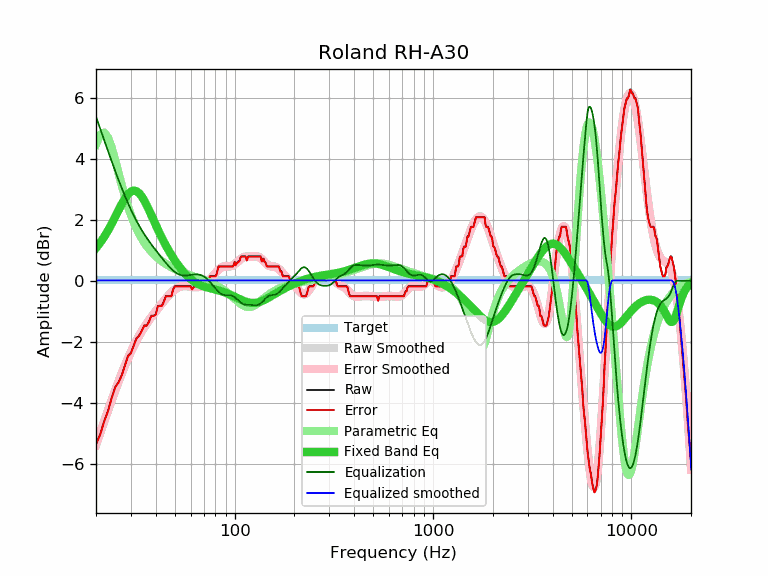

The data file committed next to this chart (first rows):
frequency, raw, error, smoothed, error_smoothed, equalization, parametric_eq, equalized_raw, equalized_smoothed, target
20, -5.36, -5.38, -5.38, -5.39, 5.39, 1.08, 0.03, 0.01, 0.01
21, -5.03, -5.05, -4.98, -4.99, 4.99, 1.25, -0.04, 0.01, 0.01
22, -4.60, -4.62, -4.60, -4.61, 4.61, 1.44, 0.01, 0.01, 0.01
23, -4.26, -4.28, -4.24, -4.26, 4.26, 1.65, -0.01, 0.01, 0.01
24, -3.83, -3.85, -3.91, -3.92, 3.92, 1.87, 0.09, 0.01, 0.01
25, -3.48, -3.50, -3.59, -3.60, 3.60, 2.10, 0.12, 0.01, 0.01
26, -3.32, -3.34, -3.29, -3.31, 3.31, 2.32, -0.01, 0.01, 0.01
27, -3.08, -3.10, -3.02, -3.03, 3.03, 2.53, -0.05, 0.01, 0.01
28, -2.76, -2.78, -2.77, -2.78, 2.78, 2.71, 0.02, 0.01, 0.01
29, -2.46, -2.48, -2.53, -2.55, 2.55, 2.84, 0.09, 0.01, 0.01
30, -2.36, -2.38, -2.32, -2.34, 2.34, 2.93, -0.03, 0.01, 0.01
31, -2.11, -2.13, -2.13, -2.14, 2.14, 2.96, 0.03, 0.01, 0.01
32, -1.88, -1.90, -1.95, -1.97, 1.97, 2.94, 0.08, 0.01, 0.01
33, -1.79, -1.81, -1.79, -1.81, 1.81, 2.88, 0.01, 0.01, 0.01
34, -1.63, -1.65, -1.65, -1.66, 1.66, 2.77, 0.03, 0.01, 0.01
35, -1.46, -1.48, -1.52, -1.53, 1.53, 2.64, 0.07, 0.01, 0.01
36, -1.46, -1.48, -1.40, -1.41, 1.41, 2.49, -0.05, 0.01, 0.01
37, -1.33, -1.35, -1.29, -1.30, 1.30, 2.32, -0.03, 0.01, 0.01
38, -1.14, -1.16, -1.18, -1.20, 1.20, 2.16, 0.05, 0.01, 0.01
39, -1.14, -1.16, -1.09, -1.10, 1.10, 2.00, -0.04, 0.01, 0.01
40, -1.10, -1.12, -0.99, -1.01, 1.01, 1.84, -0.10, 0.01, 0.01
41, -0.82, -0.84, -0.90, -0.92, 0.92, 1.69, 0.09, 0.01, 0.01
42, -0.81, -0.83, -0.82, -0.83, 0.83, 1.54, 0.02, 0.01, 0.01
43, -0.81, -0.83, -0.73, -0.75, 0.75, 1.41, -0.07, 0.01, 0.01
44, -0.67, -0.69, -0.65, -0.67, 0.67, 1.28, -0.01, 0.01, 0.01
45, -0.49, -0.51, -0.57, -0.59, 0.59, 1.16, 0.10, 0.01, 0.01
46, -0.49, -0.51, -0.50, -0.52, 0.52, 1.05, 0.02, 0.01, 0.01
47, -0.49, -0.51, -0.43, -0.45, 0.45, 0.94, -0.04, 0.01, 0.01
48, -0.49, -0.51, -0.37, -0.39, 0.39, 0.84, -0.11, 0.01, 0.01
49, -0.26, -0.28, -0.32, -0.33, 0.33, 0.75, 0.07, 0.01, 0.01
50, -0.17, -0.19, -0.27, -0.29, 0.29, 0.66, 0.12, 0.01, 0.01
51, -0.17, -0.19, -0.24, -0.25, 0.25, 0.58, 0.08, 0.01, 0.01
52, -0.17, -0.19, -0.21, -0.22, 0.22, 0.51, 0.05, 0.01, 0.01
53, -0.17, -0.19, -0.19, -0.20, 0.20, 0.44, 0.03, 0.01, 0.01
54, -0.17, -0.19, -0.17, -0.19, 0.19, 0.37, 0.01, 0.01, 0.01
55, -0.17, -0.19, -0.16, -0.18, 0.18, 0.31, 0.00, 0.01, 0.01
56, -0.17, -0.19, -0.16, -0.18, 0.18, 0.25, 0.00, 0.01, 0.01
57, -0.17, -0.19, -0.16, -0.18, 0.18, 0.19, 0.00, 0.01, 0.01
58, -0.17, -0.19, -0.17, -0.18, 0.18, 0.14, 0.01, 0.01, 0.01
59, -0.17, -0.19, -0.17, -0.19, 0.19, 0.10, 0.02, 0.01, 0.01
60, -0.17, -0.19, -0.18, -0.20, 0.20, 0.06, 0.02, 0.01, 0.01
61, -0.27, -0.29, -0.19, -0.20, 0.20, 0.02, -0.07, 0.01, 0.01
62, -0.20, -0.22, -0.19, -0.21, 0.21, -0.01, 0.00, 0.01, 0.01
63, -0.17, -0.19, -0.20, -0.21, 0.21, -0.05, 0.04, 0.01, 0.01
64, -0.17, -0.19, -0.20, -0.21, 0.21, -0.07, 0.04, 0.01, 0.01
65, -0.17, -0.19, -0.20, -0.21, 0.21, -0.10, 0.04, 0.01, 0.01
66, -0.17, -0.19, -0.19, -0.20, 0.20, -0.12, 0.03, 0.01, 0.01
67, -0.17, -0.19, -0.18, -0.19, 0.19, -0.14, 0.02, 0.01, 0.01
68, -0.17, -0.19, -0.17, -0.18, 0.18, -0.16, 0.01, 0.01, 0.01
69, -0.17, -0.19, -0.15, -0.16, 0.16, -0.17, -0.01, 0.01, 0.01
70, -0.17, -0.19, -0.13, -0.14, 0.14, -0.19, -0.03, 0.01, 0.01
71, -0.17, -0.19, -0.10, -0.11, 0.11, -0.20, -0.06, 0.01, 0.01
72, -0.13, -0.15, -0.07, -0.08, 0.08, -0.21, -0.05, 0.01, 0.01
73, -0.00, -0.02, -0.03, -0.05, 0.05, -0.22, 0.04, 0.01, 0.01
74, 0.01, -0.01, 0.01, -0.01, 0.01, -0.23, 0.02, 0.01, 0.01
75, 0.16, 0.14, 0.05, 0.03, -0.03, -0.24, 0.13, 0.01, 0.01
76, 0.16, 0.14, 0.09, 0.07, -0.07, -0.25, 0.08, 0.01, 0.01
77, 0.16, 0.14, 0.13, 0.12, -0.12, -0.26, 0.04, 0.01, 0.01
78, 0.16, 0.14, 0.18, 0.16, -0.16, -0.27, -0.01, 0.01, 0.01
79, 0.16, 0.14, 0.22, 0.21, -0.21, -0.28, -0.05, 0.01, 0.01
... 553 more rows
